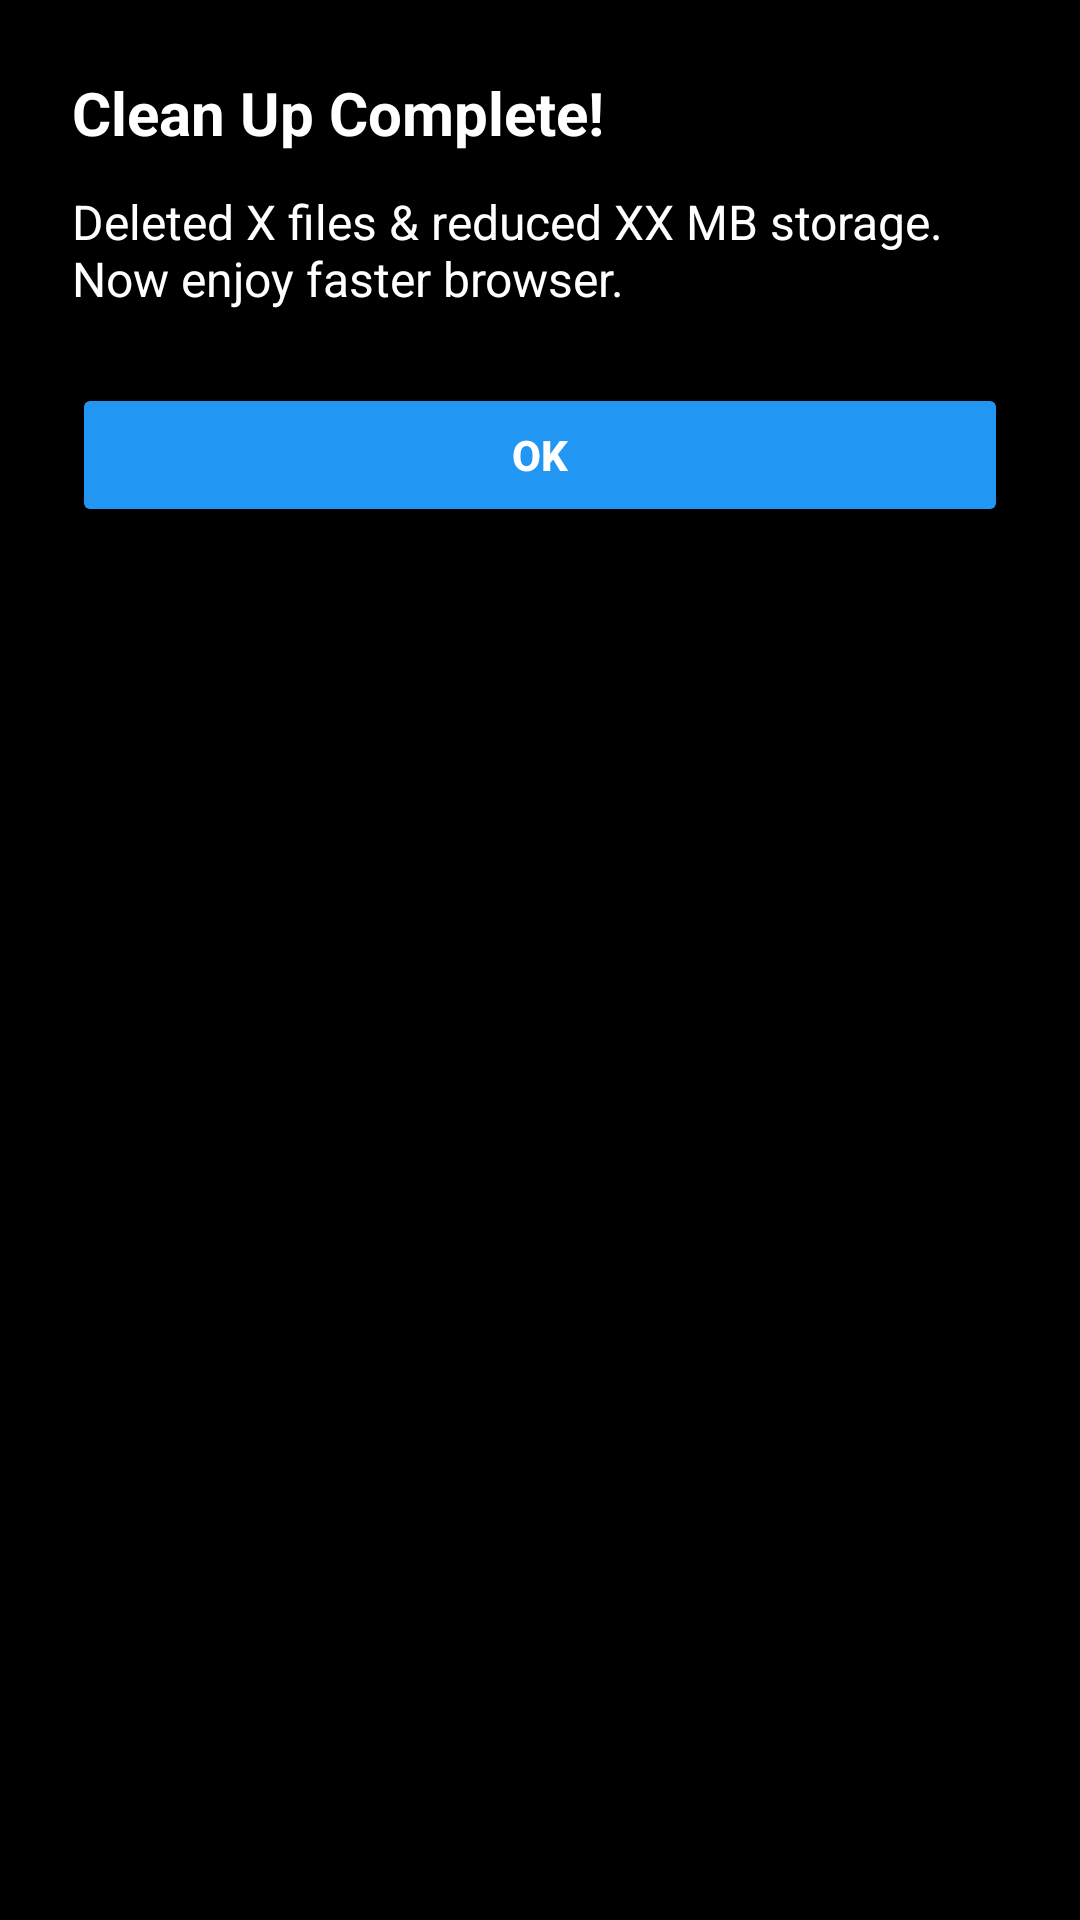

The Android layout XML behind this screen, and the referenced resources:
<!-- AndroidManifest.xml: application theme Theme.NeewBrowser -->
<!-- res/layout/dialog_storage_cleanup_done.xml -->
<?xml version="1.0" encoding="utf-8"?>
<androidx.constraintlayout.widget.ConstraintLayout xmlns:android="http://schemas.android.com/apk/res/android"
    xmlns:app="http://schemas.android.com/apk/res-auto"
    android:layout_width="match_parent"
    android:layout_height="wrap_content"
    android:background="#000000"
    android:padding="24dp">

    
    <TextView
        android:id="@+id/tvTitle"
        android:layout_width="0dp"
        android:layout_height="wrap_content"
        android:text="Clean Up Complete!"
        android:textColor="#FFFFFF"
        android:textSize="20sp"
        android:textStyle="bold"
        app:layout_constraintTop_toTopOf="parent"
        app:layout_constraintStart_toStartOf="parent"
        app:layout_constraintEnd_toEndOf="parent"/>

    
    <TextView
        android:id="@+id/tvDescription"
        android:layout_width="0dp"
        android:layout_height="wrap_content"
        android:text="Deleted X files &amp; reduced XX MB storage. Now enjoy faster browser."
        android:textColor="#FFFFFF"
        android:textSize="16sp"
        android:layout_marginTop="12dp"
        app:layout_constraintTop_toBottomOf="@id/tvTitle"
        app:layout_constraintStart_toStartOf="parent"
        app:layout_constraintEnd_toEndOf="parent"/>

    
    <Button
        android:id="@+id/btnOk"
        android:layout_width="0dp"
        android:layout_height="wrap_content"
        android:text="OK"
        android:textColor="#FFFFFF"
        android:backgroundTint="@color/primary"
        android:textStyle="bold"
        app:layout_constraintTop_toBottomOf="@id/tvDescription"
        app:layout_constraintStart_toStartOf="parent"
        app:layout_constraintEnd_toEndOf="parent"
        android:layout_marginTop="24dp"/>

</androidx.constraintlayout.widget.ConstraintLayout>
<!-- resources referenced by this layout -->
<resources>
  <color name="primary">#2196F3</color>
  <style name="Theme.NeewBrowser" parent="Theme.MaterialComponents.DayNight.NoActionBar">
          <item name="colorPrimary">@color/primary</item>
          <item name="colorPrimaryDark">@android:color/transparent</item>
          <item name="colorAccent">@color/accent</item>
          <item name="android:statusBarColor">@android:color/transparent</item>
      </style>
  <color name="accent">#03A9F4</color>
</resources>
